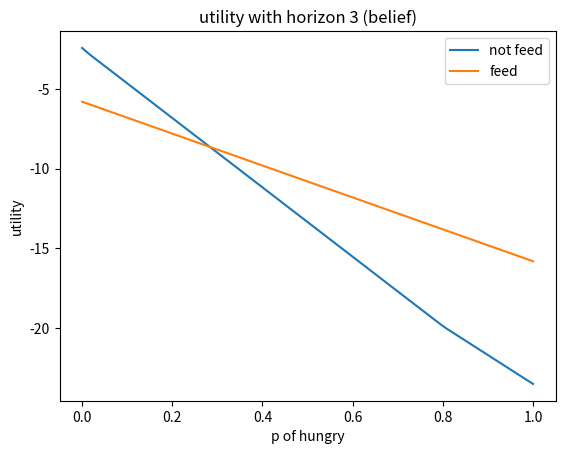

This chart was generated by the following Python code:
# POMDP value iteration implementation

import matplotlib.pyplot as plt
import numpy as np
import time

# record running time
start_time = time.time()

# observation probability: O(o|s') = ob[o][s']
ob = ((0.9, 0.2), (0.1, 0.8))
# transition probability: T(s'|s, a) = t[s'][s][a]
t = (((0.9, 1), (0, 1)), ((0.1, 0), (1, 0)))
# reward: R(s, a) = r[s][a]
r = ((0, -5), (-10, -15))

# P(o|s, a) = p[o][s][a]
# P(o|s, a) = sum_s' (O(o|s')*P(s'|s,a))
#p = [[[0, 0], [0, 0]], [[0, 0], [0, 0]]]
#for o in range(2):
 #   for s in range(2):
  #      for a in range(2):
   #         for ss in range(2):
    #            p[o][s][a] += t[ss][s][a] * ob[o][ss]
     #       p[o][s][a] = round(p[o][s][a], 2)


# we use b(s_1) to denote belief state, since b(s_0) + b(s_1) = 1
def belief_update(b0, a, o):
    """
    perform belief update
    :param b0: the belief before update
    :param a: the action we took
    :param o: the observance we observed
    :return: the belief after update
    """
    b10 = ob[o][0] * (t[0][0][a]*(1-b0) + t[0][1][a]*b0)
    b11 = ob[o][1] * (t[1][0][a]*(1-b0) + t[1][1][a]*b0)
    b1 = b11/(b10 + b11)    # normalization
    return b1


def q(b, a, n):
    """
    q value for belief b, action a
    this algorithm is based on eqn(7.7) and eqn(7.8) on Page 196, Markov Decision Processes in Artificial Intelligence
    :param b: belief
    :param a: action
    :param n: time horizon
    :return:
    """
    if n > 1:
        u = r[0][a] * (1-b) + r[1][a] * b
        for s in range(2):
            for ss in range(2):
                for o in range(2):
                    m = max(q(belief_update(b, a, o), 0, n - 1), q(belief_update(b, a, o), 1, n - 1))
                    if s == 1:
                        u += gamma * b * t[ss][s][a] * ob[o][ss] * m
                    else:
                        u += gamma * (1-b) * t[ss][s][a] * ob[o][ss] * m
        return u
    else:
        return r[0][a] * (1-b) + r[1][a] * b


gamma = 0.9  # discount factor

# sample distribution
b = np.linspace(0, 1, 100)
utility0 = []   # utility of action 0
utility1 = []   # utility of action 1

n = 3   # number of horizon
for i in b:
    utility0.append(q(i, 0, n))
for i in b:
    utility1.append(q(i, 1, n))

plt.plot(b, utility0, label='not feed')
plt.plot(b, utility1, label='feed')
plt.legend(loc='upper right')
plt.title('utility with horizon %s (belief)' % n)
plt.xlabel('p of hungry')
plt.ylabel('utility')
plt.show()

print('--- %s seconds ---' % (time.time() - start_time))
